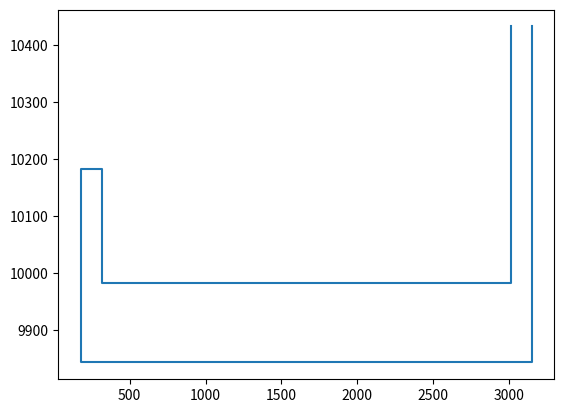

Here is the Python script that generated this plot:
import matplotlib.pyplot as plt

plt.plot([3150, 3150, 180,  180, 320, 320, 3010,
      3010],
         [10433, 9843, 9843, 10183, 10183, 9983, 9983, 10433])
plt.show()